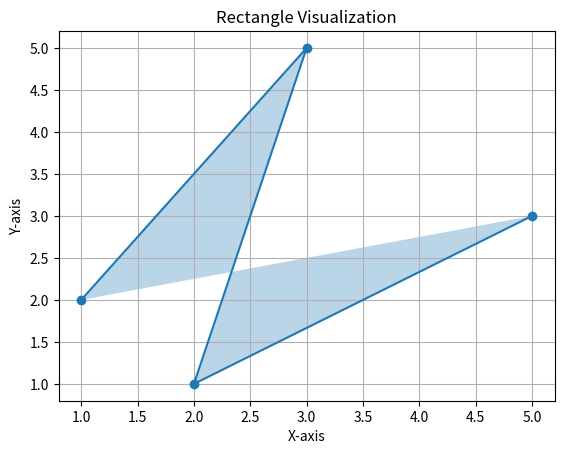

Python code for this plot:
import math
import matplotlib.pyplot as plt

class Point:
    def __init__(self, x, y):
        self._x = x
        self._y = y

    @property
    def x(self):
        return self._x

    @x.setter
    def x(self, value):
        self._x = value

    @property
    def y(self):
        return self._y

    @y.setter
    def y(self, value):
        self._y = value

    def invert_coordinates(self):
        return Point(self._y, self._x)

    def distance_to(self, other_point):
        return math.sqrt((self._x - other_point.x)**2 + (self._y - other_point.y)**2)

    def __str__(self):
        return f"({self._x}, {self._y})"

class Rectangle():
    def __init__(self, point1, point2):
        self._point1 = point1 
        self._point2 = point2 

    @property
    def area(self):
        width = abs(self._point1.x - self._point2.x)
        height = abs(self._point1.y - self._point2.y)
        return width * height

    @property
    def perimeter(self):
        width = abs(self._point1.x - self._point2.x)
        height = abs(self._point1.y - self._point2.y)
        return 2 * (width + height)

# Test program
point1 = Point(1, 2)
point2 = Point(3, 5)
point3 = point1.invert_coordinates()
point4 = point2.invert_coordinates()

rectangle = Rectangle(point1, point2)

print("Rectangle Area:", rectangle.area)
print("Rectangle Perimeter:", rectangle.perimeter)

# Extract x and y coordinates of the points
x_values = [point1.x, point2.x, point3.x, point4.x]
y_values = [point1.y, point2.y, point3.y, point4.y]

# Plot the rectangle
plt.plot(x_values, y_values, marker='o', linestyle='-')
plt.fill(x_values, y_values, alpha=0.3)  # Fill the rectangle with some transparency

# Set labels and title
plt.xlabel('X-axis')
plt.ylabel('Y-axis')
plt.title('Rectangle Visualization')

# Show the plot
plt.grid(True)
plt.show()
